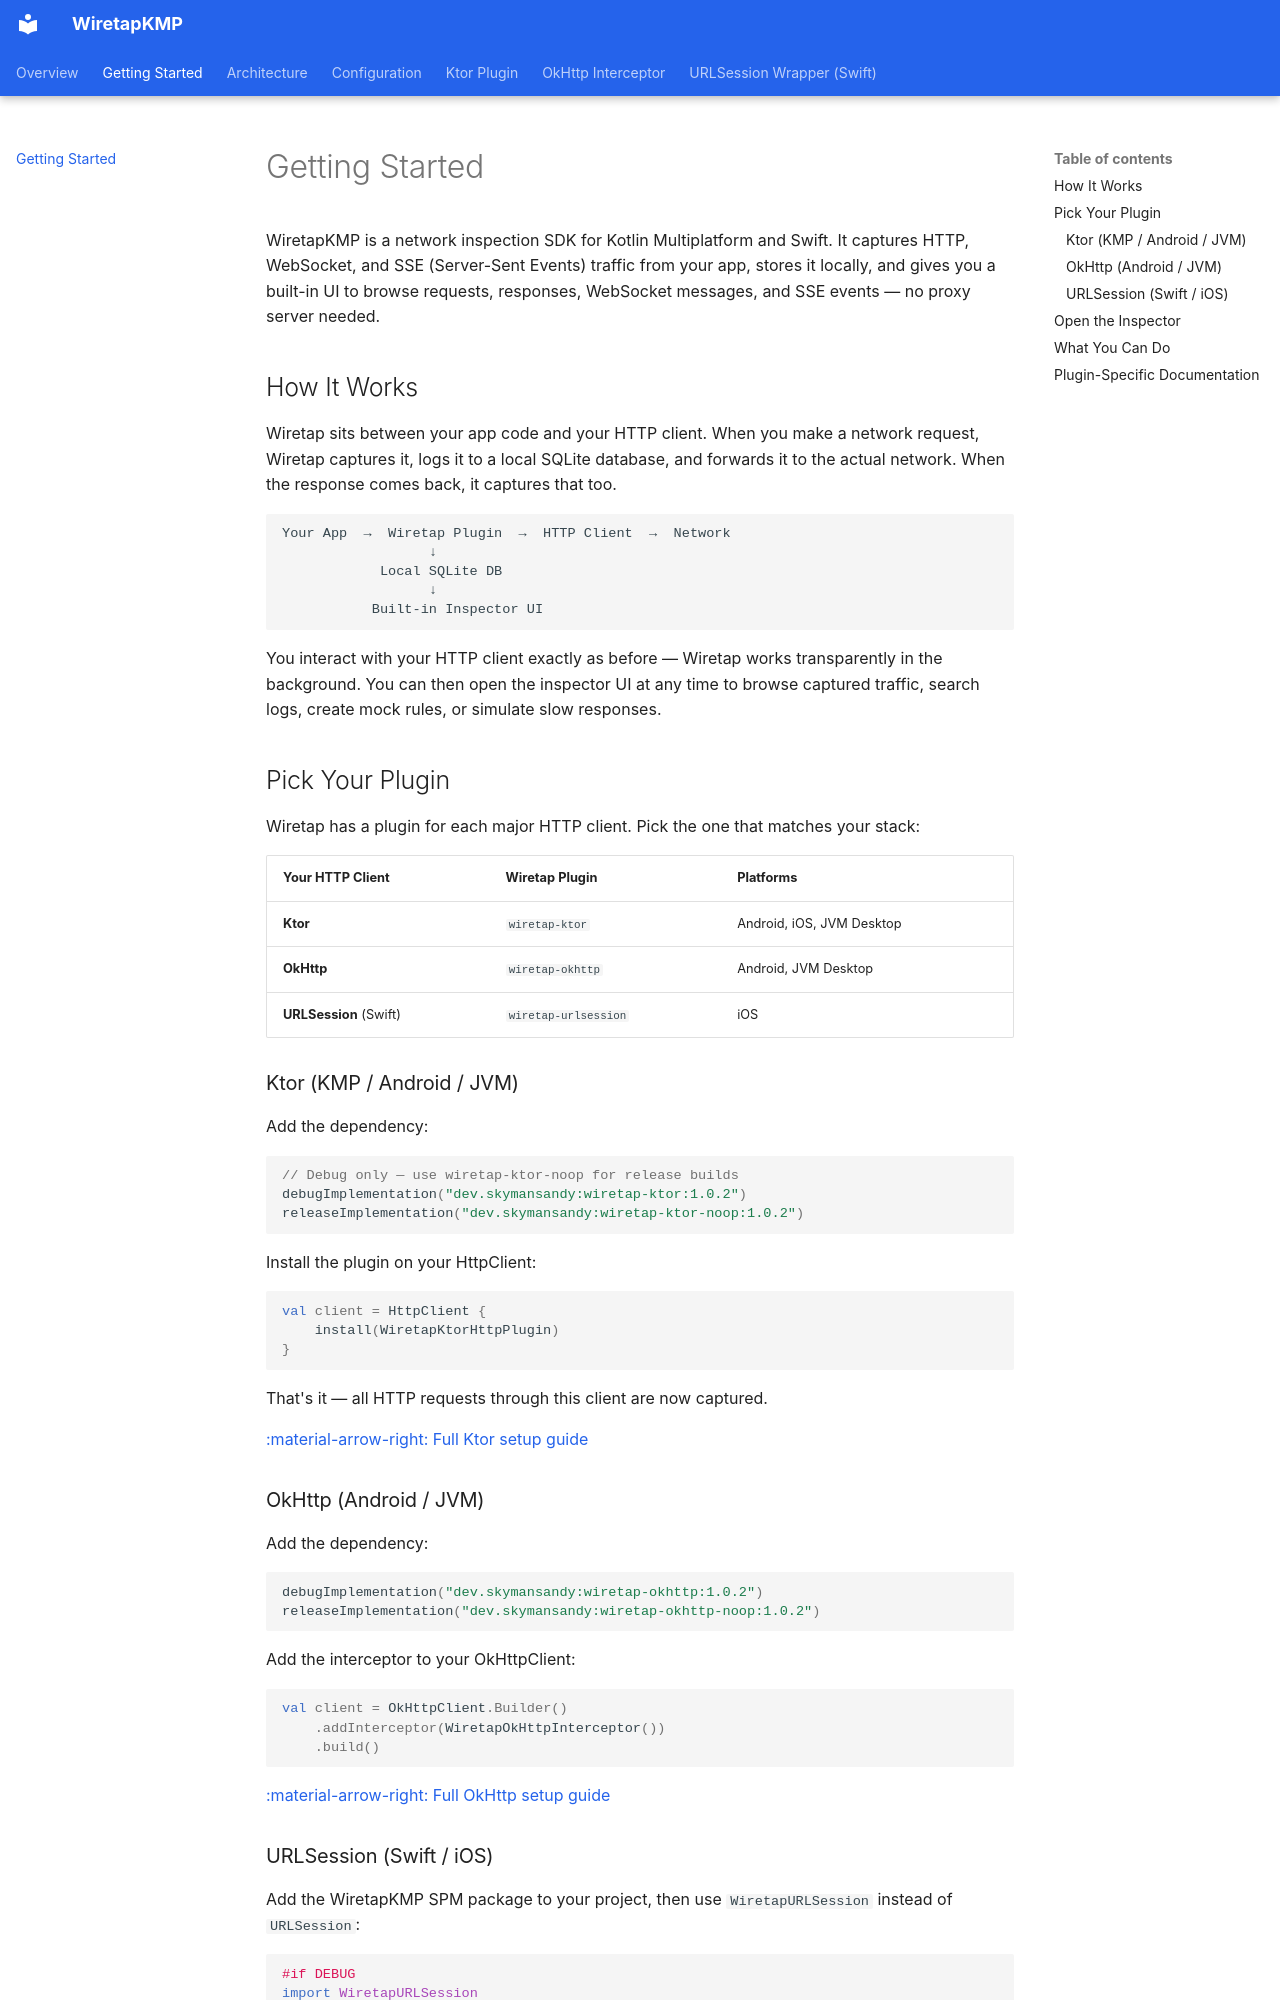

repository: skymansandy/wiretapKMP · page: getting-started/index.html · generator: mkdocs

# Getting Started

WiretapKMP is a network inspection SDK for Kotlin Multiplatform and Swift. It captures HTTP, WebSocket, and SSE (Server-Sent Events) traffic from your app, stores it locally, and gives you a built-in UI to browse requests, responses, WebSocket messages, and SSE events — no proxy server needed.

## How It Works

Wiretap sits between your app code and your HTTP client. When you make a network request, Wiretap captures it, logs it to a local SQLite database, and forwards it to the actual network. When the response comes back, it captures that too.

```
Your App  →  Wiretap Plugin  →  HTTP Client  →  Network
                  ↓
            Local SQLite DB
                  ↓
           Built-in Inspector UI
```

You interact with your HTTP client exactly as before — Wiretap works transparently in the background. You can then open the inspector UI at any time to browse captured traffic, search logs, create mock rules, or simulate slow responses.

## Pick Your Plugin

Wiretap has a plugin for each major HTTP client. Pick the one that matches your stack:

| Your HTTP Client | Wiretap Plugin | Platforms |
|------------------|---------------|-----------|
| **Ktor** | `wiretap-ktor` | Android, iOS, JVM Desktop |
| **OkHttp** | `wiretap-okhttp` | Android, JVM Desktop |
| **URLSession** (Swift) | `wiretap-urlsession` | iOS |

### Ktor (KMP / Android / JVM)

Add the dependency:

```kotlin
// Debug only — use wiretap-ktor-noop for release builds
debugImplementation("dev.skymansandy:wiretap-ktor:1.0.2")
releaseImplementation("dev.skymansandy:wiretap-ktor-noop:1.0.2")
```

Install the plugin on your HttpClient:

```kotlin
val client = HttpClient {
    install(WiretapKtorHttpPlugin)
}
```

That's it — all HTTP requests through this client are now captured.

[:material-arrow-right: Full Ktor setup guide](ktor/setup.md)

### OkHttp (Android / JVM)

Add the dependency:

```kotlin
debugImplementation("dev.skymansandy:wiretap-okhttp:1.0.2")
releaseImplementation("dev.skymansandy:wiretap-okhttp-noop:1.0.2")
```

Add the interceptor to your OkHttpClient:

```kotlin
val client = OkHttpClient.Builder()
    .addInterceptor(WiretapOkHttpInterceptor())
    .build()
```

[:material-arrow-right: Full OkHttp setup guide](okhttp/setup.md)
